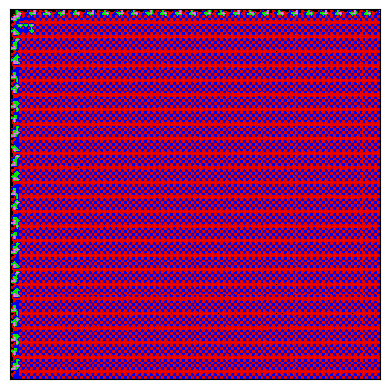

Write Python code to recreate this figure.
import matplotlib.pyplot as plt
from matplotlib import colors
import numpy as np

# n-colorability settings
n = 5
a = 2
b = 0

# counting black squares, the whole image has dimension (square_len + 2)^2
square_len = n**3

# Create matrix of data values
# Initialize the data matrix with black
data = -np.ones((square_len + 2, square_len + 2))

# populate zeroth row
i = 0
for j in range(2, square_len + 2):
    if j % 2 == 1:
        continue
    else:
        data[i, j] = (j + 1) % n

# populate first row
i = 1
for j in range(2, square_len + 2):
    data[i, j] = (j + 1) % n

# populate zeroth column
j = 0
for i in range(3, square_len + 2):
    if i % 2 == 0:
        continue
    else:
        data[i, j] = (i + 1) % n

# populate first column
j = 1
for i in range(2, square_len + 2):
 data[i, j] = (i + 1) % n

# This is where the magic happens for most of the grid
for j in range(2, square_len + 2):
    for i in range(2, square_len + 2):
        if (i + j) % 2 == 0:
            data[i, j] = (a * data[i - 2, j] * data[i, j - 2] * data[i, j - 2] * data[i, j - 2] + b * data[i - 1, j] * data[i - 1, j]) % n
        else:
            data[i, j] = (a * data[i, j - 2] * data[i, j - 2] * data[i, j - 2] * data[i, j - 2] + b * data[i, j - 1] * data[i - 1, j]) % n

# create discrete colormap
# MODIFY THIS SO NUMBER OF COLORS IS ONE GREATER THAN N
cmap = colors.ListedColormap(['black', 'red', 'blue', 'lime', 'violet', 'yellow'])#, 'sandybrown', 'aquamarine', 'cyan', 'salmon', 'olive', 'rebeccapurple'])
bounds = np.arange(-1, n + 1) # Generates an array from -1 to n+1
norm = colors.BoundaryNorm(bounds, cmap.N)

fig, ax = plt.subplots()
ax.imshow(data, cmap=cmap, norm=norm)

# draw gridlines (MESS WITH LINE WIDTH HERE)
ax.grid(which='major', axis='both', linestyle='-', color='k', linewidth=.1)
ax.set_xticks(np.arange(-.5, square_len + 2, 1));
ax.set_yticks(np.arange(-.5, square_len + 2, 1));

# Hide ticks and labels
ax.set_xticklabels([])
ax.set_yticklabels([])
ax.tick_params(which='both', length=0)

plt.show()